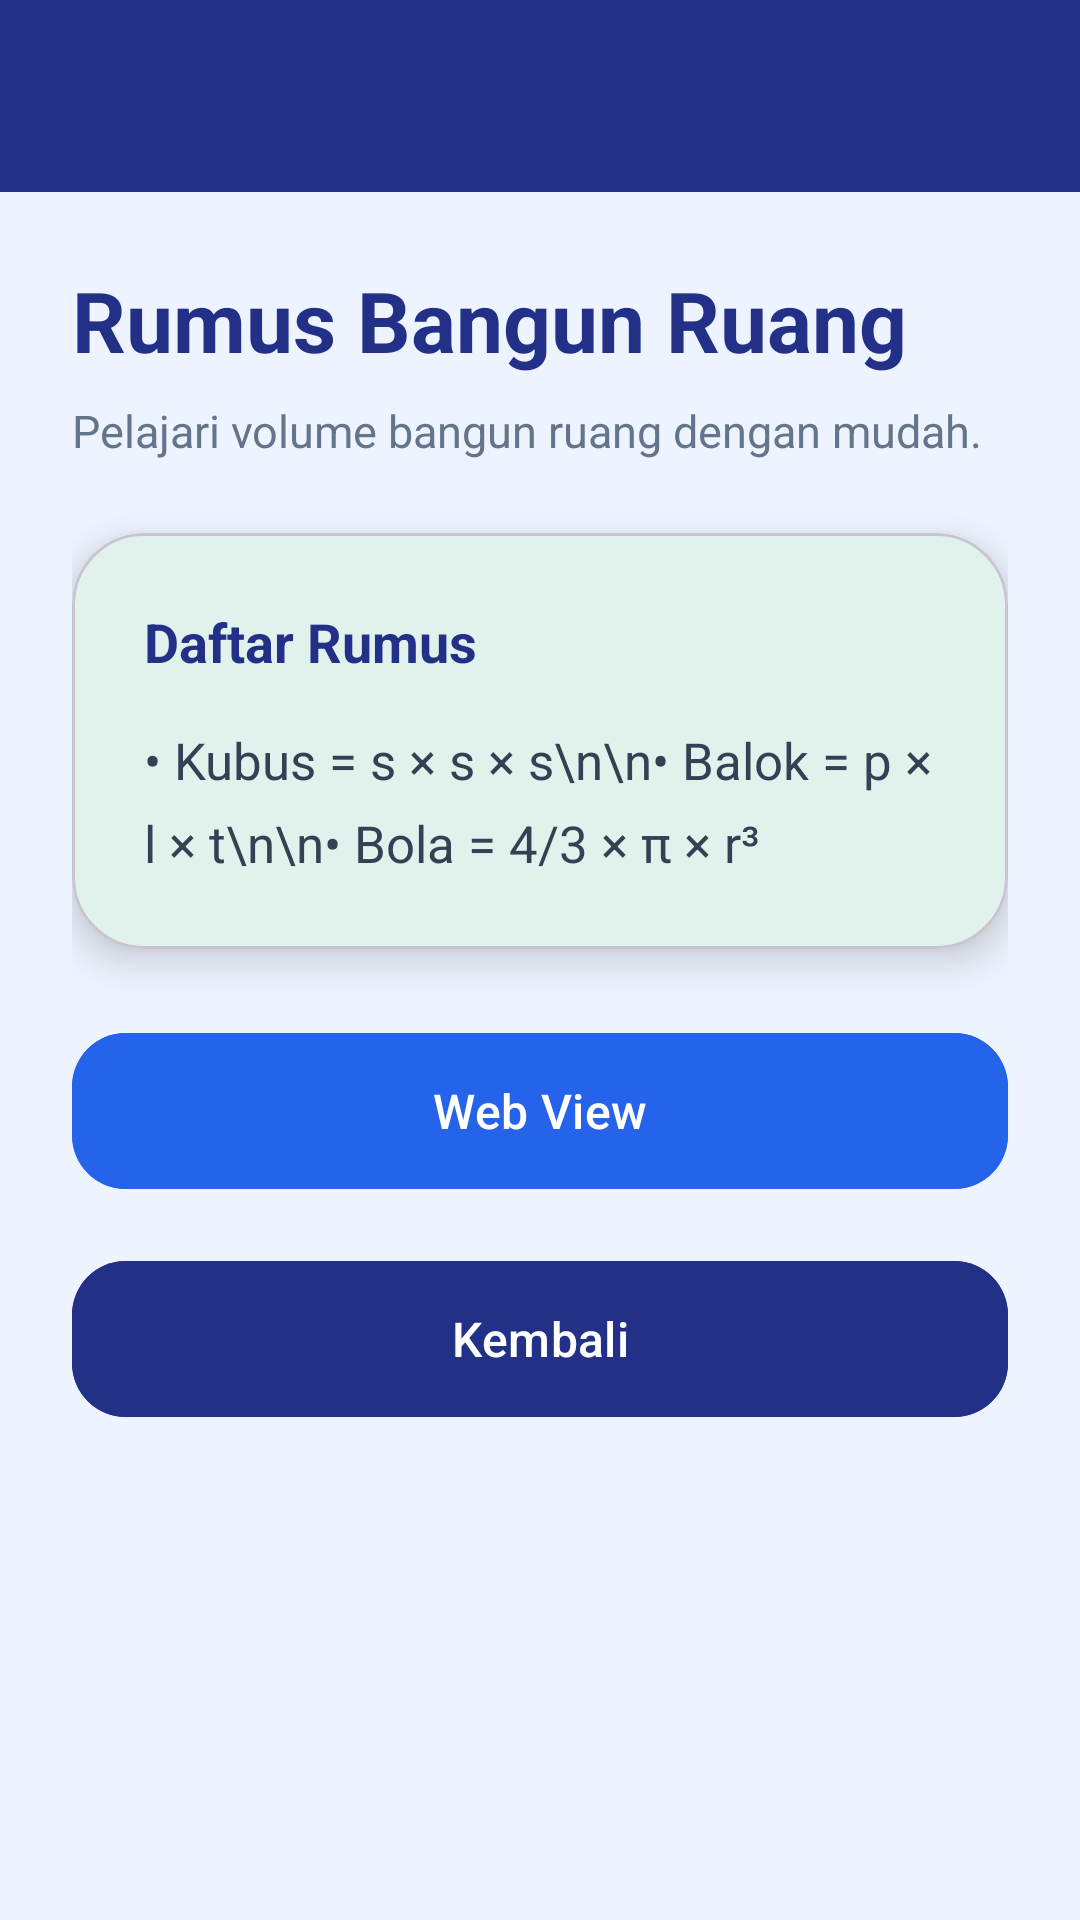

Reconstruct the res/layout file that produces this screen, plus the resources it refers to.
<!-- AndroidManifest.xml: application theme Theme.Saaapps -->
<!-- res/layout/activity_rumus_bangun_ruang.xml -->
<?xml version="1.0" encoding="utf-8"?>
<LinearLayout xmlns:android="http://schemas.android.com/apk/res/android"
    xmlns:app="http://schemas.android.com/apk/res-auto"
    android:layout_width="match_parent"
    android:layout_height="match_parent"
    android:orientation="vertical"
    android:background="#EEF4FF">

    <com.google.android.material.appbar.MaterialToolbar
        android:id="@+id/toolbar"
        android:layout_width="match_parent"
        android:layout_height="?attr/actionBarSize"
        android:background="#223187"
        android:title="Rumus Bangun Ruang"
        android:titleTextColor="@android:color/white" />

    <ScrollView
        android:layout_width="match_parent"
        android:layout_height="match_parent"
        android:fillViewport="true">

        <androidx.constraintlayout.widget.ConstraintLayout
            android:layout_width="match_parent"
            android:layout_height="wrap_content"
            android:padding="24dp">

            <TextView
                android:id="@+id/tvJudul"
                android:layout_width="0dp"
                android:layout_height="wrap_content"
                android:text="Rumus Bangun Ruang"
                android:textSize="28sp"
                android:textStyle="bold"
                android:textColor="#223187"
                app:layout_constraintTop_toTopOf="parent"
                app:layout_constraintStart_toStartOf="parent"
                app:layout_constraintEnd_toEndOf="parent" />

            <TextView
                android:id="@+id/tvDeskripsi"
                android:layout_width="0dp"
                android:layout_height="wrap_content"
                android:layout_marginTop="8dp"
                android:text="Pelajari volume bangun ruang dengan mudah."
                android:textSize="15sp"
                android:textColor="#64748B"
                app:layout_constraintTop_toBottomOf="@id/tvJudul"
                app:layout_constraintStart_toStartOf="parent"
                app:layout_constraintEnd_toEndOf="parent" />

            <com.google.android.material.card.MaterialCardView
                android:id="@+id/cardMath"
                android:layout_width="match_parent"
                android:layout_height="wrap_content"
                android:layout_marginTop="24dp"
                app:cardCornerRadius="24dp"
                app:cardBackgroundColor="#FFFFFF"
                app:cardElevation="8dp"
                app:layout_constraintTop_toBottomOf="@id/tvDeskripsi">

                <LinearLayout
                    android:layout_width="match_parent"
                    android:layout_height="wrap_content"
                    android:orientation="vertical"
                    android:padding="24dp">

                    <TextView
                        android:layout_width="wrap_content"
                        android:layout_height="wrap_content"
                        android:text="Daftar Rumus"
                        android:textStyle="bold"
                        android:textSize="18sp"
                        android:textColor="#223187" />

                    <TextView
                        android:layout_width="match_parent"
                        android:layout_height="wrap_content"
                        android:layout_marginTop="16dp"
                        android:text="• Kubus = s × s × s\n\n• Balok = p × l × t\n\n• Bola = 4/3 × π × r³"
                        android:textSize="17sp"
                        android:textColor="#334155"
                        android:lineSpacingExtra="8dp" />

                </LinearLayout>
            </com.google.android.material.card.MaterialCardView>

            <com.google.android.material.button.MaterialButton
                android:id="@+id/btnWebView"
                android:layout_width="0dp"
                android:layout_height="60dp"
                android:layout_marginTop="24dp"
                android:text="Web View"
                android:textAllCaps="false"
                android:textSize="16sp"
                android:textColor="@android:color/white"
                android:backgroundTint="#2563EB"
                app:cornerRadius="18dp"
                app:layout_constraintTop_toBottomOf="@id/cardMath"
                app:layout_constraintStart_toStartOf="parent"
                app:layout_constraintEnd_toEndOf="parent" />

            <com.google.android.material.button.MaterialButton
                android:id="@+id/btnBack"
                android:layout_width="0dp"
                android:layout_height="60dp"
                android:layout_marginTop="16dp"
                android:text="Kembali"
                android:textAllCaps="false"
                android:textSize="16sp"
                android:textColor="@android:color/white"
                android:backgroundTint="#223187"
                app:cornerRadius="18dp"
                app:layout_constraintTop_toBottomOf="@id/btnWebView"
                app:layout_constraintStart_toStartOf="parent"
                app:layout_constraintEnd_toEndOf="parent" />

        </androidx.constraintlayout.widget.ConstraintLayout>
    </ScrollView>

</LinearLayout>
<!-- resources referenced by this layout -->
<resources>
  <style name="Theme.Saaapps" parent="Base.Theme.Saaapps" />
  <style name="Base.Theme.Saaapps" parent="Theme.Material3.DayNight.NoActionBar">
          
          <item name="colorPrimary">@color/primary</item>
          <item name="colorOnPrimary">@color/white</item>
          <item name="colorPrimaryContainer">@color/accent</item>
          <item name="colorOnPrimaryContainer">#064E3B</item>
  
          <item name="colorSecondary">@color/secondary</item>
          <item name="colorOnSecondary">@color/white</item>
  
          
          <item name="android:statusBarColor">@color/primary</item>
          <item name="android:windowLightStatusBar" tools:targetApi="m">false</item>
          <item name="android:navigationBarColor">@color/white</item>
          <item name="android:windowLightNavigationBar" tools:targetApi="o-mr1">true</item>
  
          
          <item name="android:windowBackground">@color/background</item>
          <item name="colorSurface">@color/surface</item>
          <item name="colorOnSurface">@color/textPrimary</item>
      </style>
  <color name="primary">#059669</color>
  <color name="white">#FFFFFF</color>
  <color name="accent">#A7F3D0</color>
  <color name="secondary">#10B981</color>
  <color name="background">#F3F7F4</color>
  <color name="surface">#FFFFFF</color>
  <color name="textPrimary">#1F2937</color>
</resources>
